Run: headless pygame with SDL's dummy video driver; simulated clock (each Clock.tick advances the game by its frame time, no real sleeping); random seed 0; keys injected as events and as key.get_pressed() state; mouse plan: one left click at the window centre at the start of phase 2, then a move to the lower-right quarter at the start of phase 3.
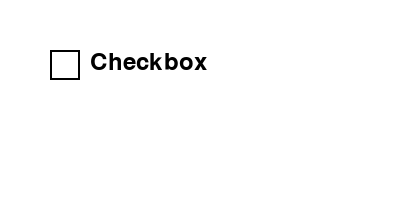
Frame 1 of 4 · flips 1–60 · no input
Frame 2 of 4 · flips 61–180 · clicked the window centre · tapped SPACE, RETURN · held RIGHT (→), D · screen unchanged from frame 1, image omitted
Frame 3 of 4 · flips 181–300 · moved the mouse to the lower-right quarter · held DOWN (↓), S · screen unchanged from frame 2, image omitted
Frame 4 of 4 · flips 301–420 · held LEFT (←), A, UP (↑), W · screen unchanged from frame 3, image omitted

The pygame program that drew these frames:

import pygame
import sys

pygame.init()

# Set up the main game window
width, height = 400, 200
screen = pygame.display.set_mode((width, height))
pygame.display.set_caption("Pygame Checkbox Example")

# Define colors
WHITE = (255, 255, 255)
BLACK = (0, 0, 0)

# Font for text
font = pygame.font.Font(None, 36)

# Checkbox properties
checkbox_x = 50
checkbox_y = 50
checkbox_size = 30
checkbox_checked = False

# Game loop
running = True
while running:
    for event in pygame.event.get():
        if event.type == pygame.QUIT:
            running = False
        elif event.type == pygame.MOUSEBUTTONDOWN:
            if event.button == 1:  # Left mouse button
                mouse_x, mouse_y = event.pos
                # Check if the mouse click is inside the checkbox
                if checkbox_x < mouse_x < checkbox_x + checkbox_size and checkbox_y < mouse_y < checkbox_y + checkbox_size:
                    checkbox_checked = not checkbox_checked

    # Clear the screen
    screen.fill(WHITE)

    # Draw the checkbox outline
    pygame.draw.rect(screen, BLACK, (checkbox_x, checkbox_y, checkbox_size, checkbox_size), 2)

    # If the checkbox is checked, draw an "X" inside
    if checkbox_checked:
        pygame.draw.line(screen, BLACK, (checkbox_x, checkbox_y), (checkbox_x + checkbox_size, checkbox_y + checkbox_size), 2)
        pygame.draw.line(screen, BLACK, (checkbox_x + checkbox_size, checkbox_y), (checkbox_x, checkbox_y + checkbox_size), 2)

    # Display text next to the checkbox
    text = font.render("Checkbox", True, BLACK)
    screen.blit(text, (checkbox_x + checkbox_size + 10, checkbox_y))

    pygame.display.flip()

# Quit Pygame
pygame.quit()
sys.exit()
